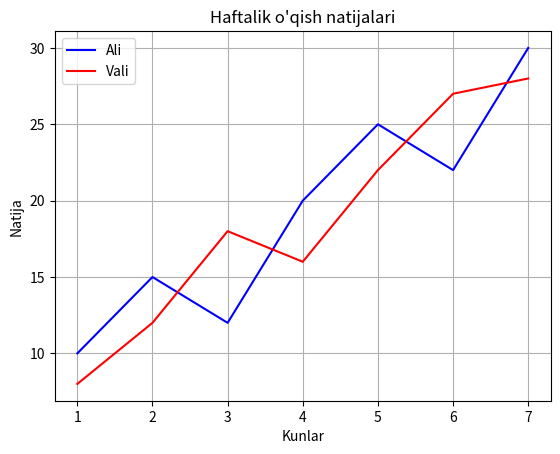

Source code (Python):
import matplotlib.pyplot as plt

kunlar = [1, 2, 3, 4, 5, 6, 7]
ali = [10, 15, 12, 20, 25, 22, 30]
vali = [8, 12, 18, 16, 22, 27, 28]

plt.plot(kunlar, ali, color="blue", label="Ali")
plt.plot(kunlar, vali, color="red", label="Vali")
plt.title("Haftalik o'qish natijalari")
plt.xlabel("Kunlar")
plt.ylabel("Natija")
plt.legend()
plt.grid()
plt.show()
